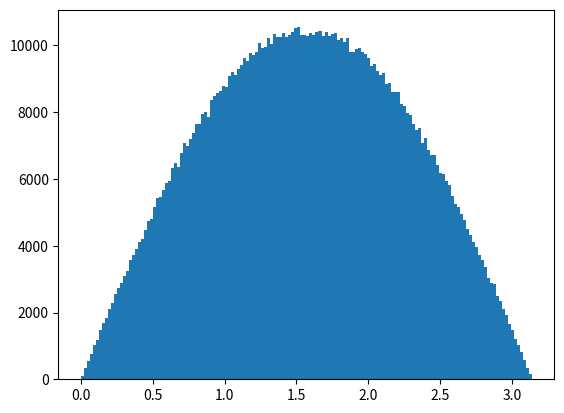

Here is the Python script that generated this plot: (Note: this script raises an exception after producing the figure.)
#!/usr/bin/env python3
# -*- coding: utf-8 -*-
"""
Created on Sun Dec  8 15:24:03 2019

@author: wanxiangfan
"""

import numpy as np
import matplotlib.pyplot as plt

'''============================================================================
   first use analytical method to get theta distribution'''
N = 1000000

s = np.random.uniform(0,1,N) 
print(s)
''' generate uniform distribution sample, 
    s is a array which is the set of the data I generate in this project'''
theta = np.arccos(1-2*s)
#hist, bin_edges  = np.histogram(s, bins= 20)

np.all(theta >= 0)
True
np.all(theta <= np.pi)
True
count, bins, ignored = plt.hist(theta, bins= 'auto', normed=True) # draw the histagram of s_theta
'''count, bins, ignored = plt.hist(theta, bins= np.linspace(0,np.pi,20), normed=True)
bins is an array but can be set up as string like auto ''' 
#print(bins) 
plt.plot(bins, 0.5*np.sin(bins), linewidth=2, color='r')
plt.show()
'''============================================================================
second, generate phi as uniform distribution
then combine them together to get the splid angle distribution'''
phi = np.random.uniform(0,2*np.pi,N) 
omega = np.array([theta,phi]).T
print(np.array([theta,phi]))
print(omega)  # the solid angle is not need, since plt.hist2d is smart enough.

'''============================================================================
Third, Make a 2D histogram plot'''
'''Assume that theta and phi are independent distributions
   if there is physical corralation between them, the combined distribution may occur problem. 
'''
plt.hist2d(theta, phi, bins=(40, 40), cmap=plt.cm.jet) # the graph is resonable 
plt.colorbar()


